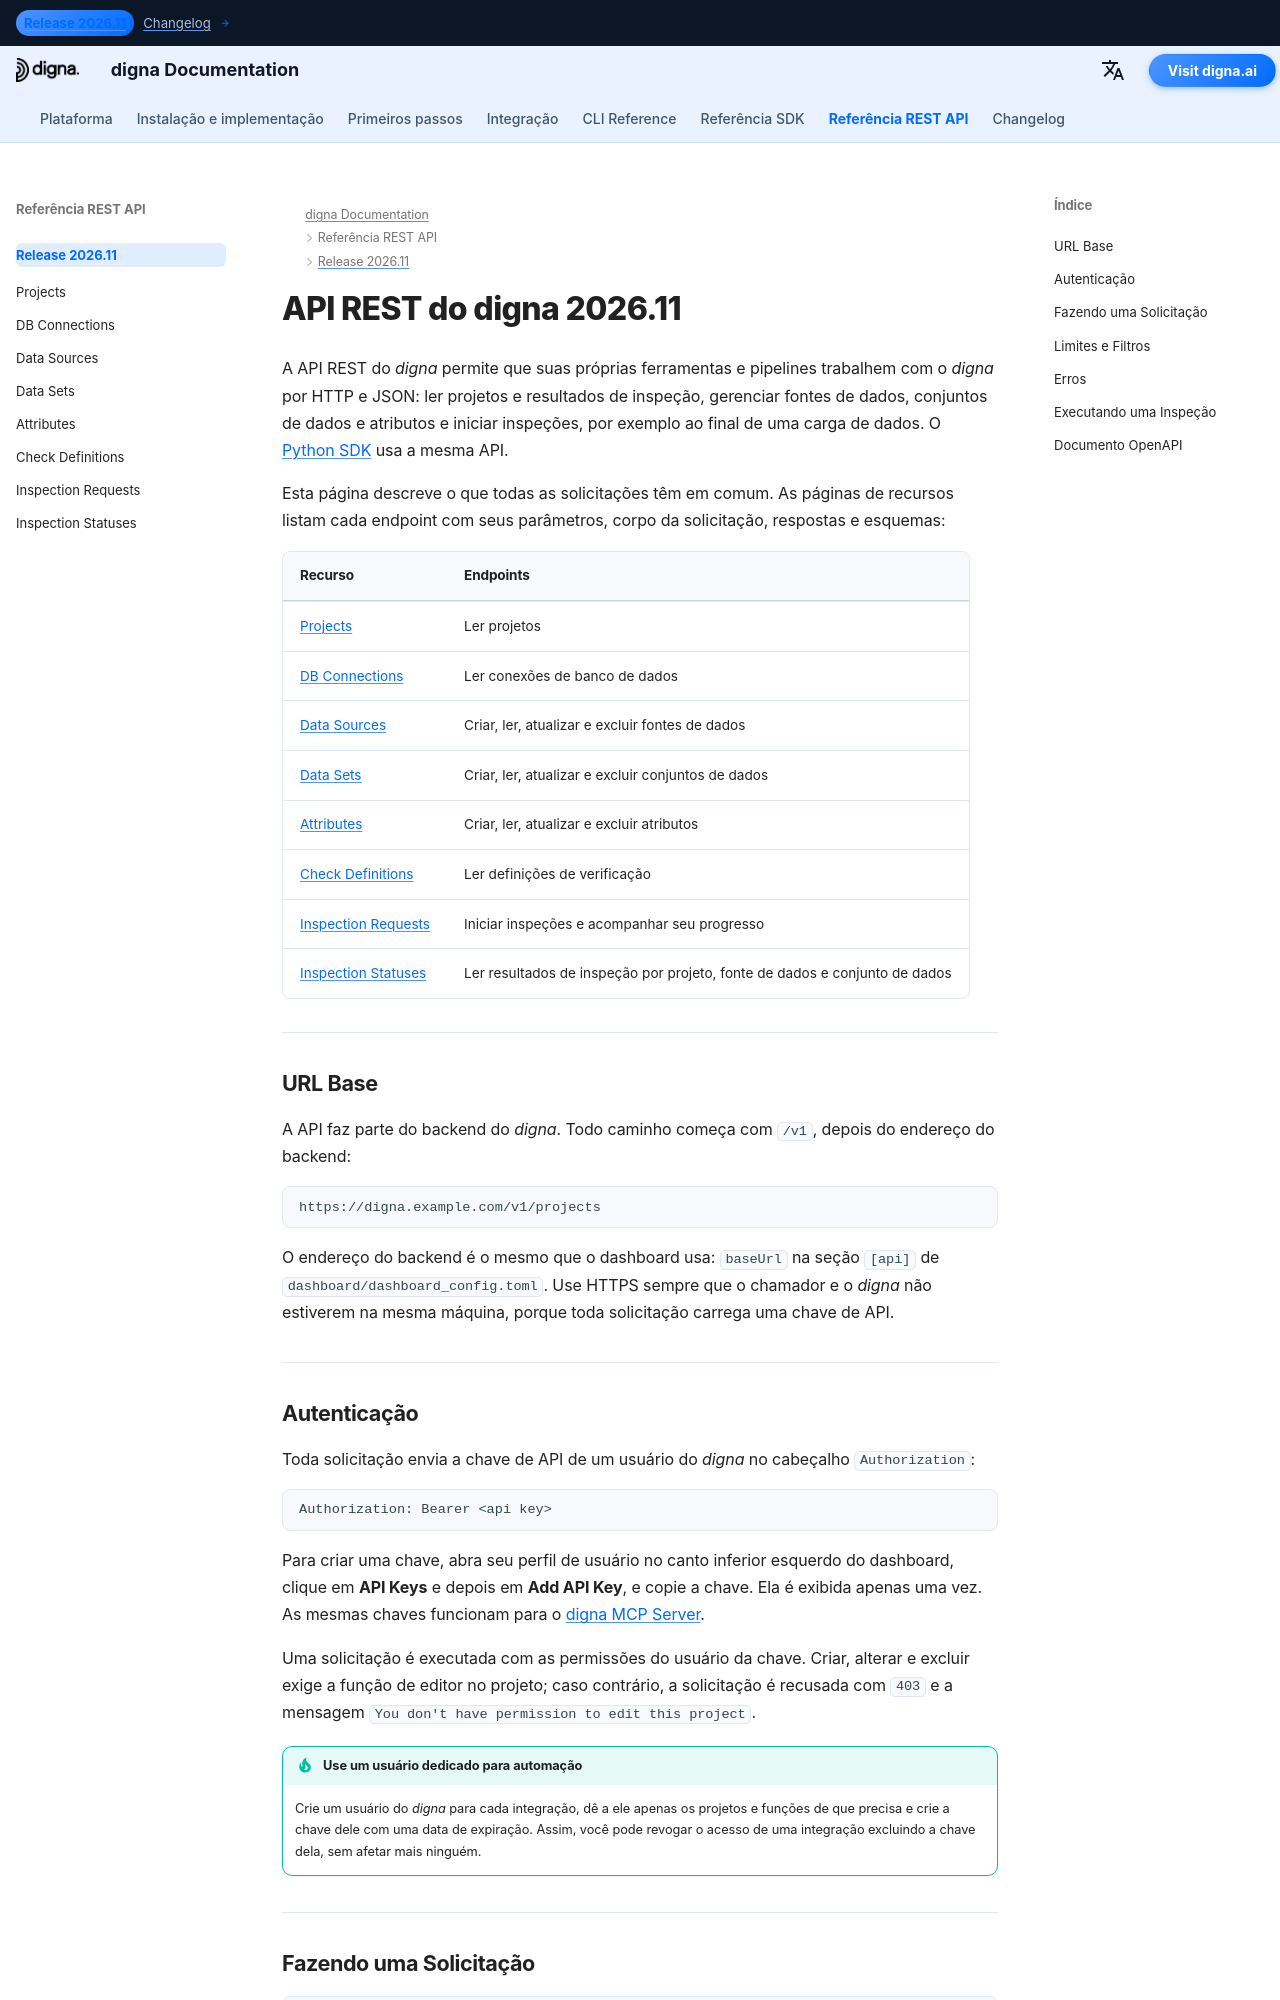

repository: dignaai/digna-docs · page: pt/rest_api/Release 2026.11/index.html · generator: mkdocs

---
title: Visão Geral da API REST 2026.11 | Documentação digna
description: Use a API REST v1 do digna para ler projetos e resultados de inspeção, gerenciar fontes de dados, conjuntos de dados e atributos e iniciar inspeções — URL base, autenticação por chave de API, paginação, erros e o documento OpenAPI.
image: /assets/logo_square.png
keywords: API REST do digna, API do digna, OpenAPI do digna, chave de API do digna, API de solicitações de inspeção, API de qualidade de dados, Swagger UI
---

# API REST do digna 2026.11

A API REST do *digna* permite que suas próprias ferramentas e pipelines trabalhem com o *digna* por
HTTP e JSON: ler projetos e resultados de inspeção, gerenciar fontes de dados, conjuntos de dados e
atributos e iniciar inspeções, por exemplo ao final de uma carga de dados. O [Python SDK](../../sdk/Release%202026.11/index.md)
usa a mesma API.

Esta página descreve o que todas as solicitações têm em comum. As páginas de recursos listam cada
endpoint com seus parâmetros, corpo da solicitação, respostas e esquemas:

| Recurso | Endpoints |
|---|---|
| [Projects](projects.md) | Ler projetos |
| [DB Connections](db_connections.md) | Ler conexões de banco de dados |
| [Data Sources](data_sources.md) | Criar, ler, atualizar e excluir fontes de dados |
| [Data Sets](data_sets.md) | Criar, ler, atualizar e excluir conjuntos de dados |
| [Attributes](attributes.md) | Criar, ler, atualizar e excluir atributos |
| [Check Definitions](check_definitions.md) | Ler definições de verificação |
| [Inspection Requests](inspection_requests.md) | Iniciar inspeções e acompanhar seu progresso |
| [Inspection Statuses](inspection_statuses.md) | Ler resultados de inspeção por projeto, fonte de dados e conjunto de dados |

---

## URL Base {: #base-url }

A API faz parte do backend do *digna*. Todo caminho começa com `/v1`, depois do endereço do backend:

```text
https://digna.example.com/v1/projects
```

O endereço do backend é o mesmo que o dashboard usa: `baseUrl` na seção `[api]` de
`dashboard/dashboard_config.toml`. Use HTTPS sempre que o chamador e o *digna* não estiverem na mesma
máquina, porque toda solicitação carrega uma chave de API.

---
